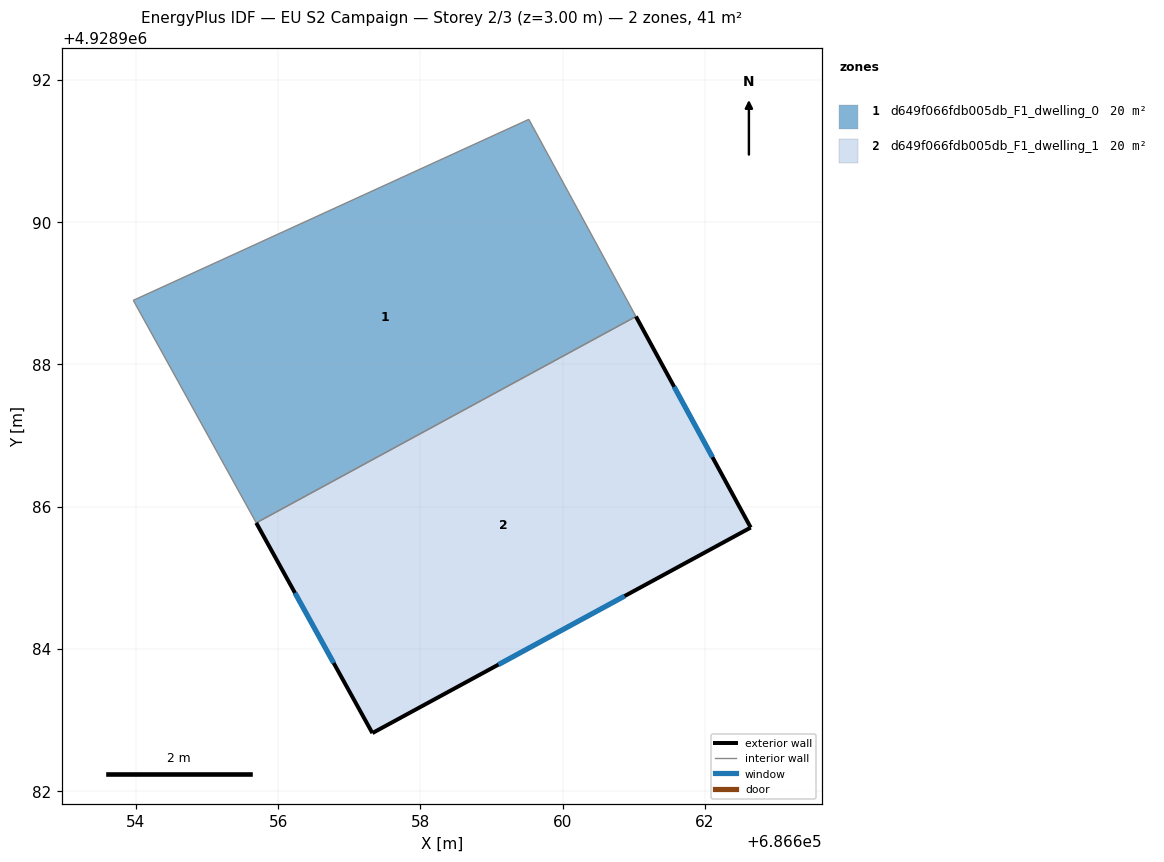
=== STOREY PLAN SPEC (per zone: floor XY polygon, exterior-wall plan segments, windows/doors) ===
zone 1: d649f066fdb005db_F1_dwelling_0  (20.5 m²)
  floor: (686659.52, 4928991.45) (686661.03, 4928988.67) (686655.69, 4928985.77) (686653.96, 4928988.90)
  interior walls: 4
zone 2: d649f066fdb005db_F1_dwelling_1  (20.5 m²)
  floor: (686661.03, 4928988.67) (686662.64, 4928985.71) (686657.32, 4928982.82) (686655.69, 4928985.77)
  exterior wall: (686662.64, 4928985.71) – (686661.03, 4928988.67)  [3.4 m]
    window: (686662.11, 4928986.70) – (686661.57, 4928987.68)  [1.1 m²]
  exterior wall: (686657.32, 4928982.82) – (686662.64, 4928985.71)  [6.1 m]
    window: (686659.10, 4928983.78) – (686660.87, 4928984.74)  [2.0 m²]
  exterior wall: (686655.69, 4928985.77) – (686657.32, 4928982.82)  [3.4 m]
    window: (686656.24, 4928984.79) – (686656.78, 4928983.80)  [1.1 m²]
  interior walls: 1

=== DERIVED (storey summary) ===
Building: EU S2 Campaign
Storey: 2 of 3  (floor level z = 3.00 m)
Storey gross floor area: 41.0 m²
Zones on this storey: 2
  - d649f066fdb005db_F1_dwelling_0: floor 20.5 m²
  - d649f066fdb005db_F1_dwelling_1: floor 20.5 m²; exterior wall 12.8 m (38.4 m²); 3 window(s) 4.3 m²; WWR 11.1%
Zone adjacency: (none detected)